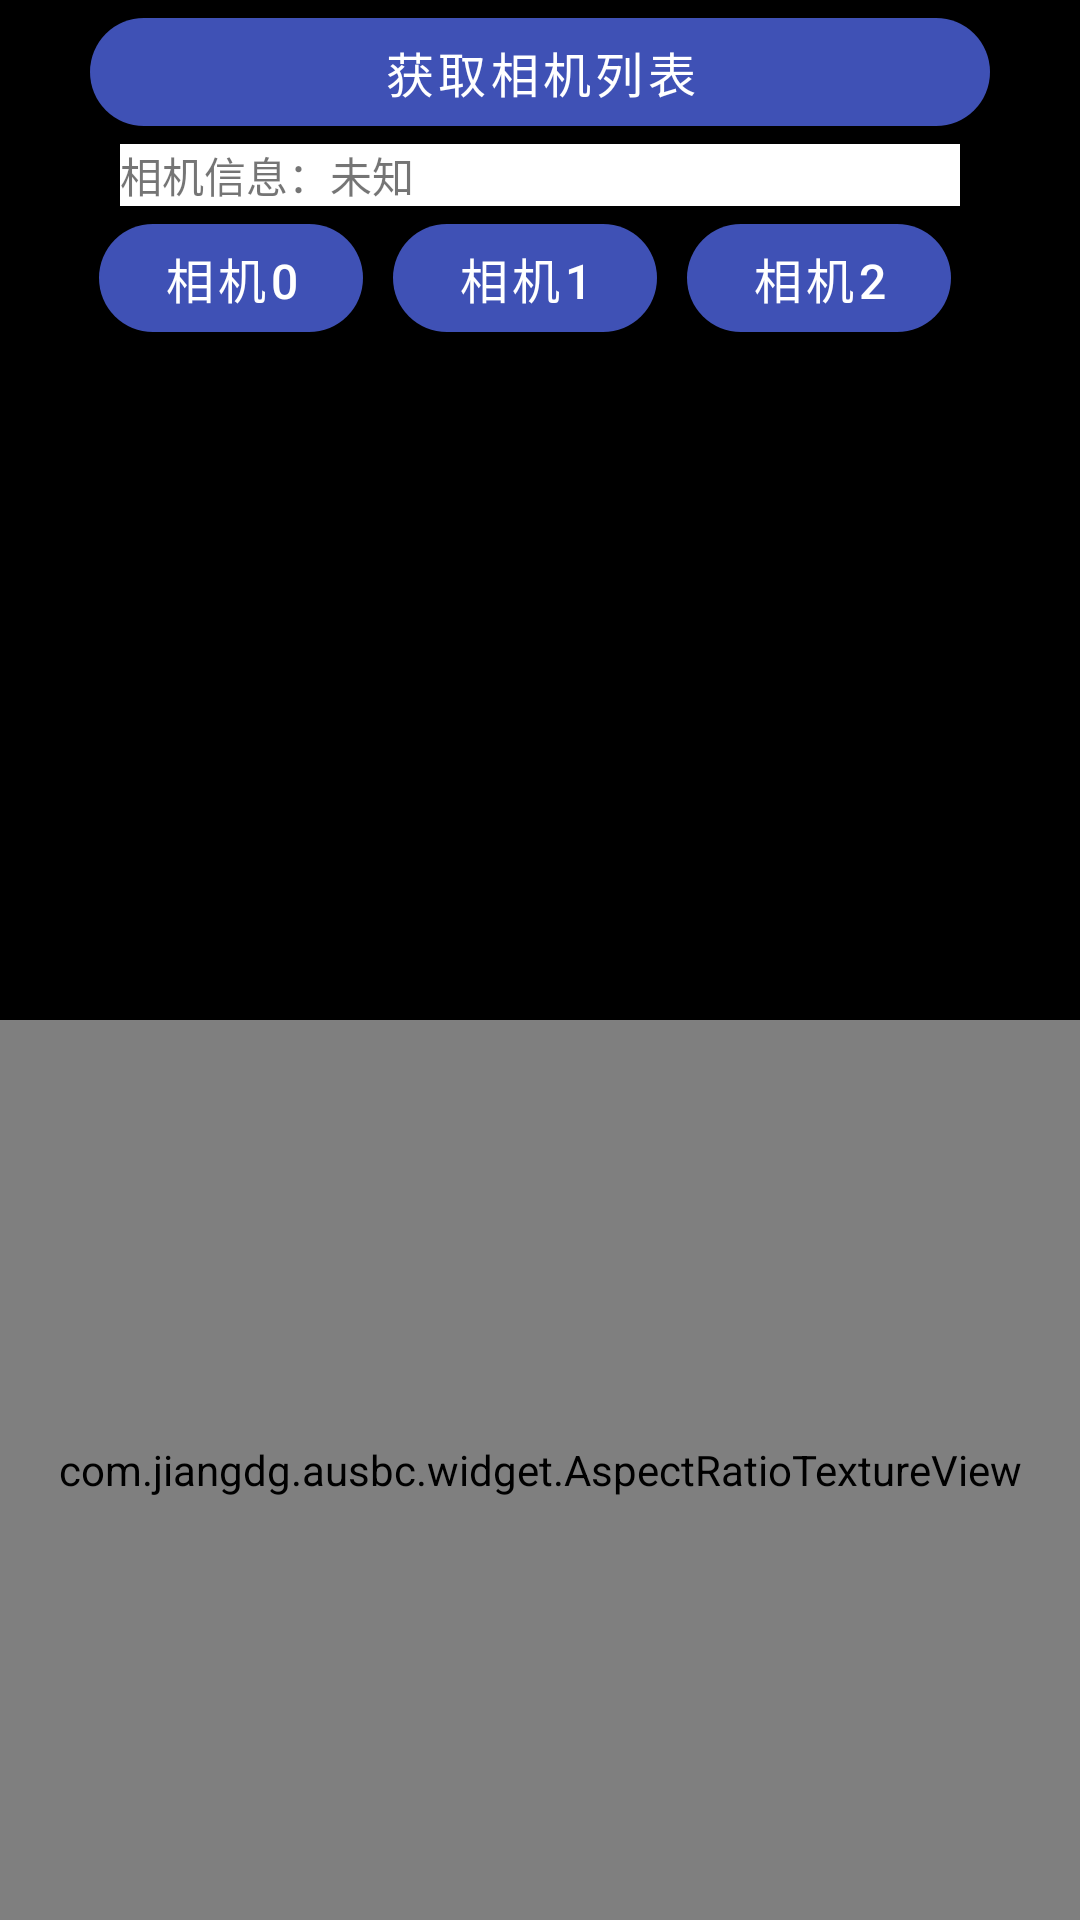

Reconstruct the res/layout file that produces this screen, plus the resources it refers to.
<!-- AndroidManifest.xml: application theme AppTheme -->
<!-- res/layout/activity_camera_test1.xml -->
<?xml version="1.0" encoding="utf-8"?>
<RelativeLayout xmlns:android="http://schemas.android.com/apk/res/android"
    xmlns:app="http://schemas.android.com/apk/res-auto"
    android:layout_width="match_parent"
    android:layout_height="match_parent"
    android:background="@color/black">

    <com.jiangdg.ausbc.widget.AspectRatioTextureView
        android:id="@+id/cameraView"
        android:layout_alignParentBottom="true"
        android:layout_width="match_parent"
        android:layout_height="300dp" />

    <com.google.android.material.button.MaterialButton
        android:id="@+id/btnGetCameraList"
        android:layout_width="match_parent"
        android:layout_height="wrap_content"
        android:layout_marginStart="30dp"
        android:layout_marginEnd="30dp"
        android:gravity="center"
        android:text="获取相机列表"
        android:textColor="@color/white"
        android:textSize="16dp"
        app:backgroundTint="@color/theme_color"
        app:cornerRadius="28dp" />

    <TextView
        android:id="@+id/tvInfo"
        android:layout_width="match_parent"
        android:layout_height="wrap_content"
        android:layout_below="@+id/btnGetCameraList"
        android:layout_marginStart="40dp"
        android:layout_marginEnd="40dp"
        android:background="@color/white"
        android:text="相机信息：未知" />

    <LinearLayout
        android:layout_width="match_parent"
        android:layout_height="wrap_content"
        android:layout_below="@+id/tvInfo"
        android:gravity="center"
        android:orientation="horizontal">

        <com.google.android.material.button.MaterialButton
            android:id="@+id/btnCamera0"
            android:layout_width="wrap_content"
            android:layout_height="wrap_content"
            android:gravity="center"
            android:text="相机0"
            android:textColor="@color/white"
            android:textSize="16dp"
            app:backgroundTint="@color/theme_color"
            app:cornerRadius="28dp" />

        <com.google.android.material.button.MaterialButton
            android:id="@+id/btnCamera1"
            android:layout_width="wrap_content"
            android:layout_height="wrap_content"
            android:layout_marginStart="10dp"
            android:gravity="center"
            android:text="相机1"
            android:textColor="@color/white"
            android:textSize="16dp"
            app:backgroundTint="@color/theme_color"
            app:cornerRadius="28dp" />

        <com.google.android.material.button.MaterialButton
            android:id="@+id/btnCamera2"
            android:layout_width="wrap_content"
            android:layout_height="wrap_content"
            android:layout_marginStart="10dp"
            android:layout_marginEnd="10dp"
            android:gravity="center"
            android:text="相机2"
            android:textColor="@color/white"
            android:textSize="16dp"
            app:backgroundTint="@color/theme_color"
            app:cornerRadius="28dp" />

    </LinearLayout>

</RelativeLayout>
<!-- resources referenced by this layout -->
<resources>
  <color name="black">#000000</color>
  <color name="theme_color">#3F51B5</color>
      theme_color
  <color name="white">#ffffff</color>
  <style name="AppTheme" parent="@style/Theme.MaterialComponents.Light.NoActionBar">
          <item name="colorPrimary">@color/colorPrimary</item>
          <item name="colorPrimaryDark">@color/colorPrimaryDark</item>
          <item name="colorAccent">@color/colorAccent</item>
          <item name="android:windowBackground">@color/windowBackground</item>
  
          <item name="textAllCaps">false</item>
          <item name="android:windowAnimationStyle">@style/TranAnimation</item>
      </style>
  <color name="colorPrimary">#3F51B5</color>
  <color name="colorPrimaryDark">#3F51B5</color>
  <color name="colorAccent">@color/theme_color</color>
  <color name="windowBackground">#F5F5F5</color>
  <style name="TranAnimation" parent="@android:style/Animation.Activity">
          <item name="android:activityOpenEnterAnimation">@anim/in_from_right</item>
          <item name="android:activityOpenExitAnimation">@anim/out_to_left</item>
          <item name="android:activityCloseEnterAnimation">@anim/in_from_left</item>
          <item name="android:activityCloseExitAnimation">@anim/out_to_right</item>
      </style>
</resources>
